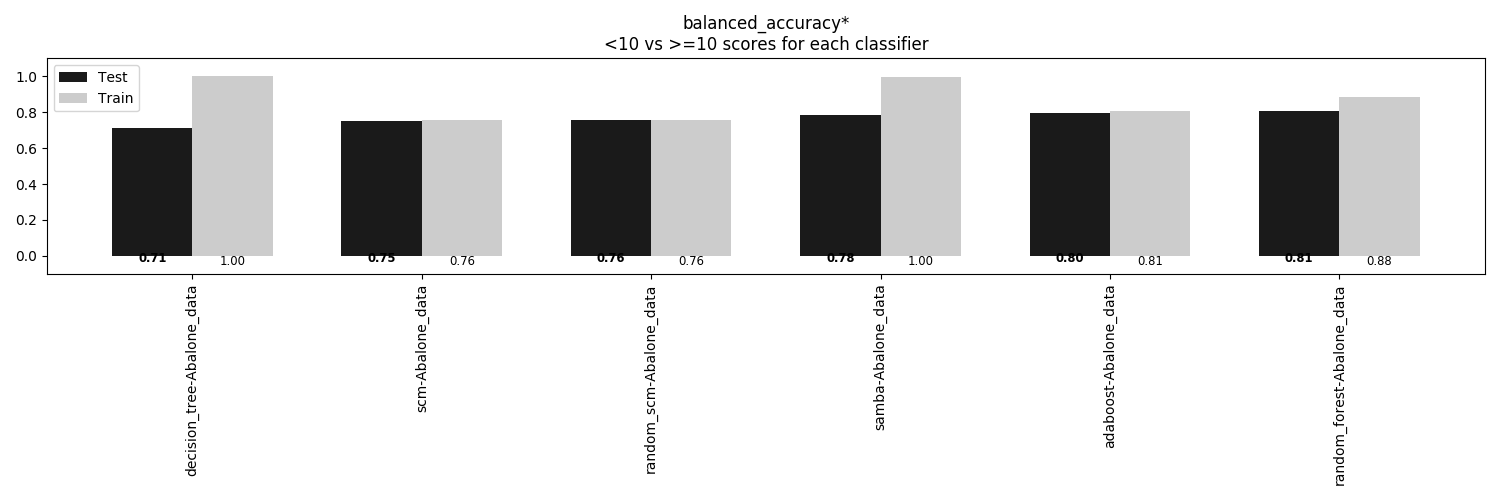

The file beside this chart, header and first rows:
, decision_tree-Abalone_data, scm-Abalone_data, random_scm-Abalone_data, samba-Abalone_data, adaboost-Abalone_data, random_forest-Abalone_data
Train, 1.0, 0.758, 0.7574, 0.999, 0.8065, 0.8839
Test, 0.7129, 0.752, 0.7568, 0.784, 0.7971, 0.8058
